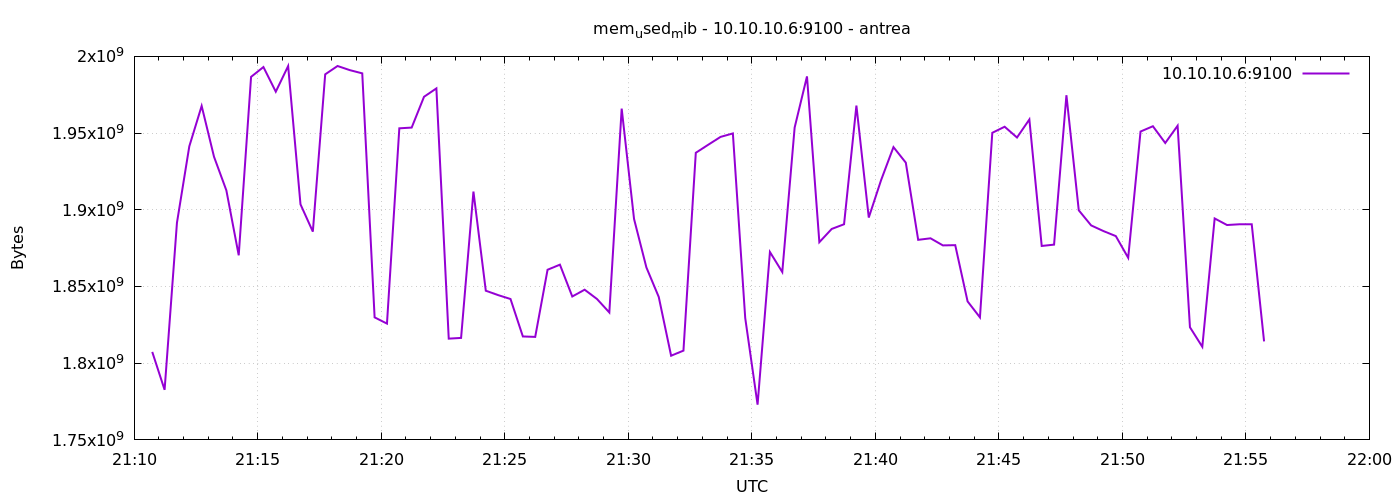

The file beside this chart, header and first rows:
1777324244	1807360000
1777324274	1782648832
1777324304	1891536896
1777324334	1941385216
1777324364	1967685632
1777324394	1934561280
1777324424	1912643584
1777324454	1870323712
1777324484	1986650112
1777324514	1993043968
1777324544	1976987648
1777324574	1993691136
1777324604	1903554560
1777324634	1885757440
1777324664	1988288512
1777324694	1993728000
1777324724	1991016448
1777324754	1988935680
1777324784	1829875712
1777324814	1825808384
1777324844	1953107968
1777324874	1953587200
1777324904	1973669888
1777324934	1979121664
1777324964	1816006656
1777324994	1816485888
1777325024	1911885824
1777325054	1847242752
1777325084	1844379648
1777325114	1841848320
1777325144	1817432064
1777325174	1817145344
1777325204	1860911104
1777325234	1864232960
1777325264	1843482624
1777325294	1847906304
1777325324	1841852416
1777325354	1833058304
1777325384	1965948928
1777325414	1894027264
1777325444	1862422528
1777325474	1843179520
1777325504	1804894208
1777325534	1808187392
1777325564	1937162240
1777325594	1942368256
1777325624	1947508736
1777325654	1949769728
1777325684	1829453824
1777325714	1772965888
1777325744	1872486400
1777325774	1859420160
1777325804	1953591296
1777325834	1986949120
1777325864	1878867968
1777325894	1887510528
1777325924	1890570240
1777325954	1967919104
1777325984	1894928384
1777326014	1919365120
1777326044	1940856832
... 30 more rows
